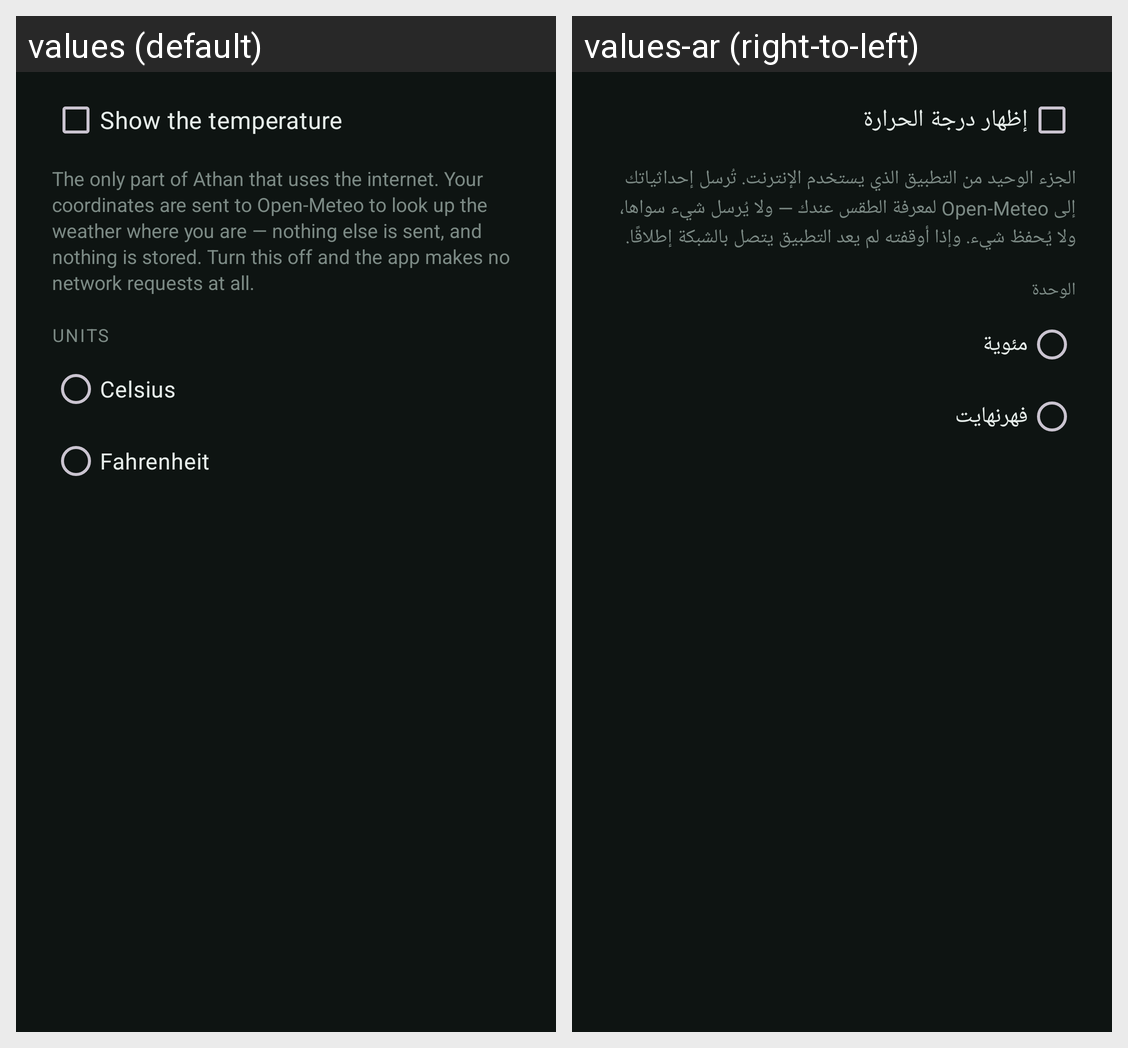

The Android screen above is rendered under two locales of the same app. Produce the string resources it draws, with the default and per-locale values.
Android screen res/layout/dialog_temperature.xml rendered under 2 locales, left to right: values (default), values-ar (right-to-left). Device: Nexus 5 (rendered at 1080×1920; each locale shown at half size, 540×960, under a caption strip naming it); theme Theme.Athan.
Strings drawn on this screen, with the default value and each locale's value (text and hints the layout hard-codes, and strings that could not be matched under every locale, appear in the picture but are not listed):

temperature_enable
  values: Show the temperature
  values-ar: إظهار درجة الحرارة

temperature_explainer
  values: The only part of Athan that uses the internet. Your coordinates are sent to Open-Meteo to look up the weather where you are — nothing else is sent, and nothing is stored. Turn this off and the app makes no network requests at all.
  values-ar: الجزء الوحيد من التطبيق الذي يستخدم الإنترنت. تُرسل إحداثياتك إلى Open-Meteo لمعرفة الطقس عندك — ولا يُرسل شيء سواها، ولا يُحفظ شيء. وإذا أوقفته لم يعد التطبيق يتصل بالشبكة إطلاقًا.

temperature_units
  values: Units
  values-ar: الوحدة

unit_celsius
  values: Celsius
  values-ar: مئوية

unit_fahrenheit
  values: Fahrenheit
  values-ar: فهرنهايت
